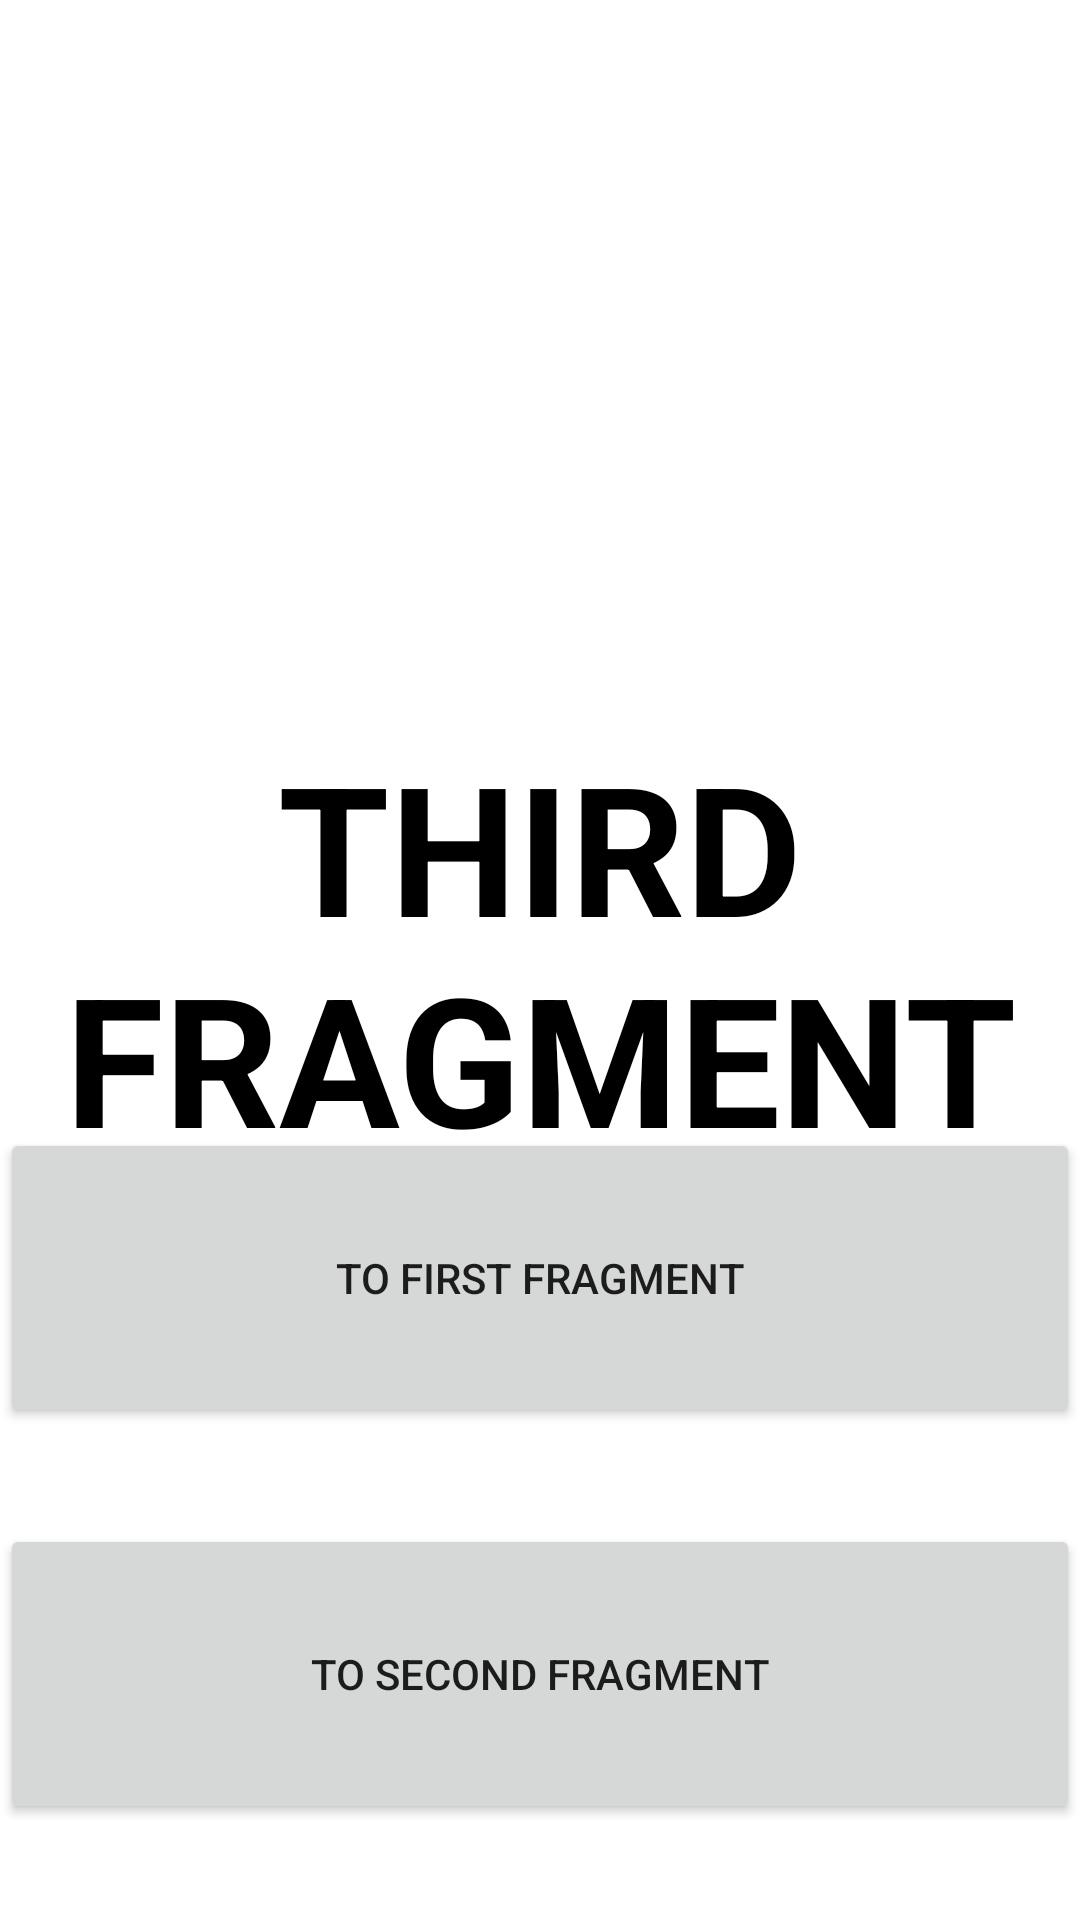

Reconstruct the res/layout file that produces this screen, plus the resources it refers to.
<!-- AndroidManifest.xml: application theme Theme.LatihanNavigasi -->
<!-- res/layout/fragment_3.xml -->
<?xml version="1.0" encoding="utf-8"?>
<androidx.constraintlayout.widget.ConstraintLayout xmlns:android="http://schemas.android.com/apk/res/android"
    xmlns:app="http://schemas.android.com/apk/res-auto"
    xmlns:tools="http://schemas.android.com/tools"
    android:layout_width="match_parent"
    android:layout_height="match_parent"
    tools:context=".Fragment3">


    <TextView
        android:id="@+id/tv_fragment_3"
        android:layout_width="wrap_content"
        android:layout_height="wrap_content"
        android:layout_marginStart="32dp"
        android:layout_marginTop="290dp"
        android:layout_marginEnd="32dp"
        android:layout_marginBottom="32dp"
        android:gravity="center"
        android:text="THIRD FRAGMENT"
        android:textColor="@color/black"
        android:textSize="60sp"
        android:textStyle="bold"
        app:layout_constraintBottom_toTopOf="@+id/btn_to_fragment_1"
        app:layout_constraintEnd_toEndOf="parent"
        app:layout_constraintStart_toStartOf="parent"
        app:layout_constraintTop_toTopOf="parent" />

    <Button
        android:id="@+id/btn_to_fragment_1"
        android:layout_width="360dp"
        android:layout_height="100dp"
        android:layout_marginStart="32dp"
        android:layout_marginEnd="32dp"
        android:layout_marginBottom="32dp"
        android:text="to first fragment"
        app:layout_constraintBottom_toTopOf="@+id/btn_to_fragment_2"
        app:layout_constraintEnd_toEndOf="parent"
        app:layout_constraintStart_toStartOf="parent" />

    <Button
        android:id="@+id/btn_to_fragment_2"
        android:layout_width="360dp"
        android:layout_height="100dp"
        android:layout_marginStart="32dp"
        android:layout_marginEnd="32dp"
        android:layout_marginBottom="32dp"
        android:text="to second fragment"
        app:layout_constraintBottom_toBottomOf="parent"
        app:layout_constraintEnd_toEndOf="parent"
        app:layout_constraintStart_toStartOf="parent" />

</androidx.constraintlayout.widget.ConstraintLayout>
<!-- resources referenced by this layout -->
<resources>
  <style name="Theme.LatihanNavigasi" parent="Theme.MaterialComponents.DayNight.DarkActionBar">
          
          <item name="colorPrimary">@color/purple_500</item>
          <item name="colorPrimaryVariant">@color/purple_700</item>
          <item name="colorOnPrimary">@color/white</item>
          
          <item name="colorSecondary">@color/teal_200</item>
          <item name="colorSecondaryVariant">@color/teal_700</item>
          <item name="colorOnSecondary">@color/black</item>
          
          <item name="android:statusBarColor">?attr/colorPrimaryVariant</item>
          
      </style>
  <!-- not gathered from this repository: default colours our renderer supplied (Android Studio template values) -->
  <color name="purple_500">#FF6200EE</color>
  <color name="purple_700">#FF3700B3</color>
  <color name="teal_200">#FF03DAC5</color>
  <color name="teal_700">#FF018786</color>
  <color name="black">#FF000000</color>
  <color name="white">#FFFFFFFF</color>
</resources>
